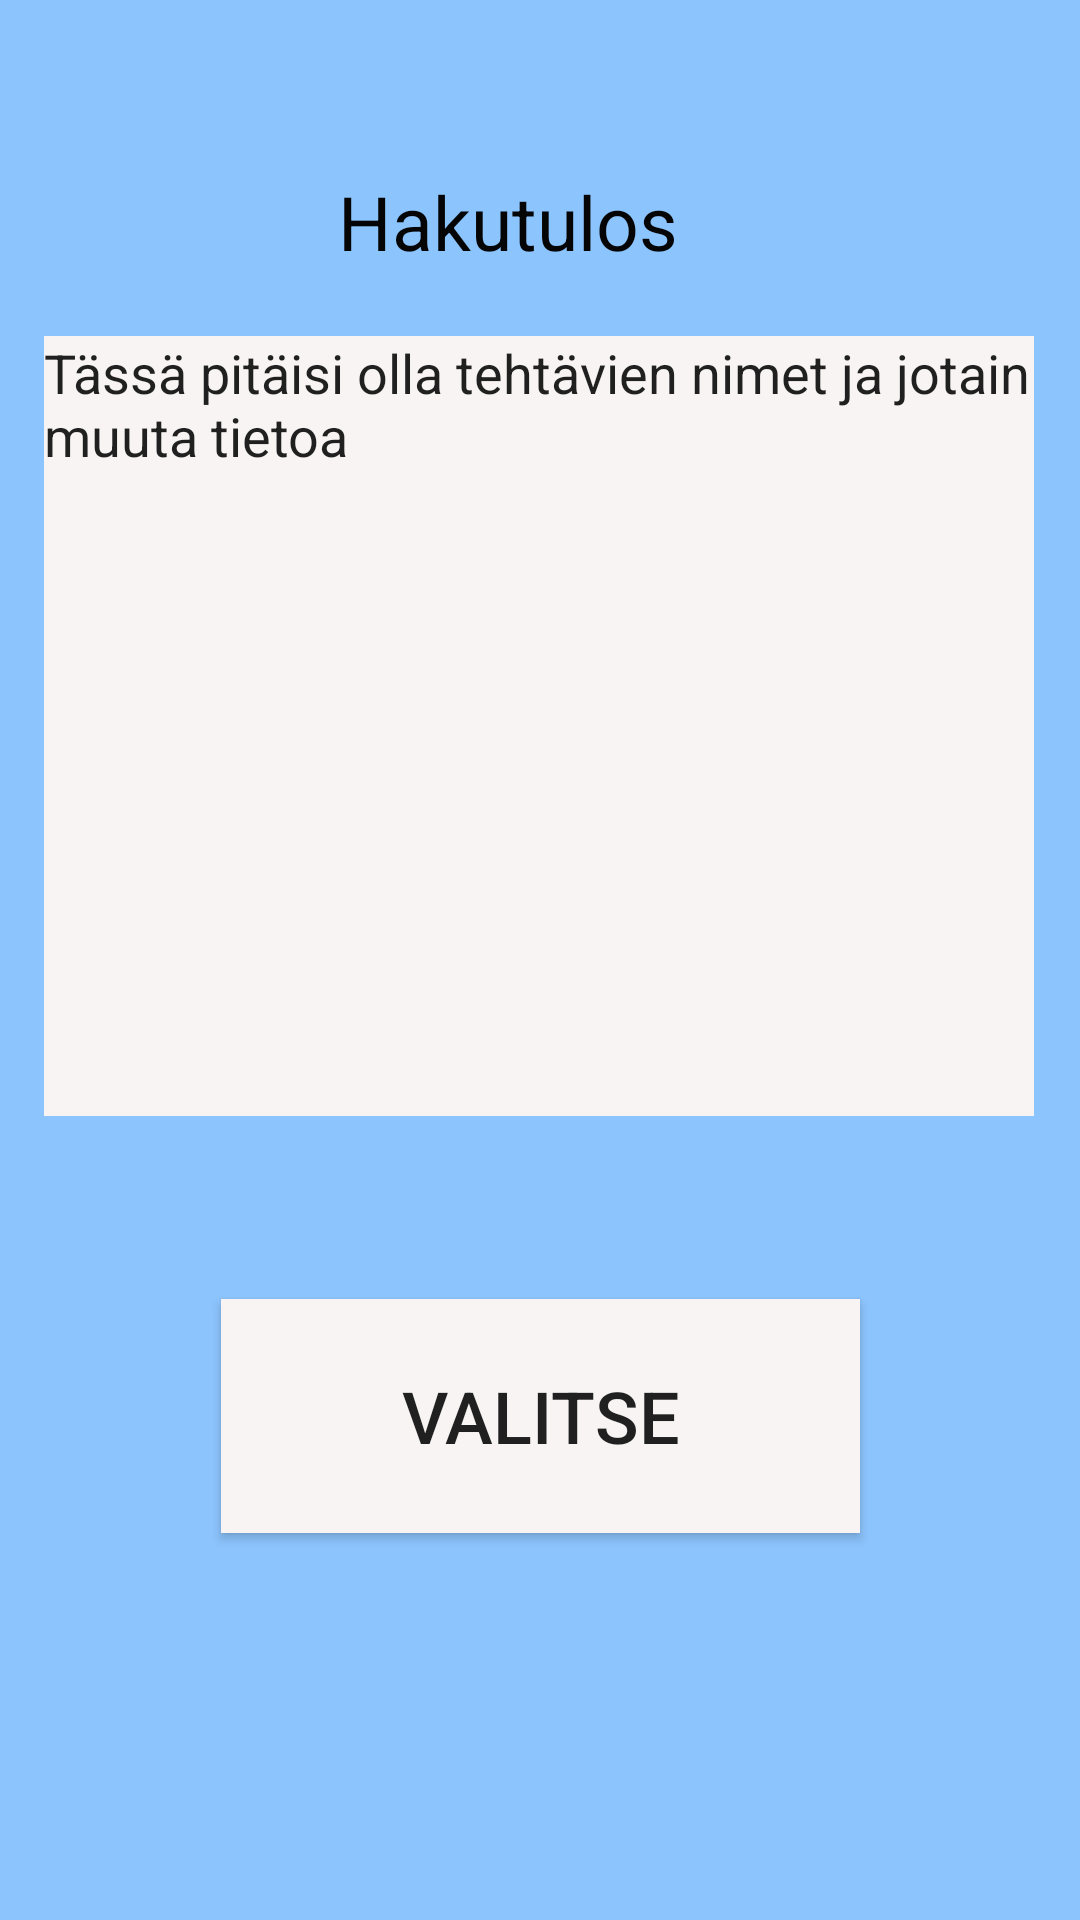

Write the Android layout XML for this screen, with the resource values it uses.
<!-- AndroidManifest.xml: application theme AppTheme -->
<!-- res/layout/fragment_search_results.xml -->
<?xml version="1.0" encoding="utf-8"?>
<androidx.constraintlayout.widget.ConstraintLayout xmlns:android="http://schemas.android.com/apk/res/android"
    xmlns:app="http://schemas.android.com/apk/res-auto"
    xmlns:tools="http://schemas.android.com/tools"
    android:id="@+id/frameLayout3"
    android:layout_width="match_parent"
    android:layout_height="match_parent"
    android:background="#8CC4FD"
    tools:context=".ui.task.SearchResults"
    tools:layout_editor_absoluteY="81dp">

    

    <TextView
        android:id="@+id/textView5"
        android:layout_width="wrap_content"
        android:layout_height="wrap_content"
        android:text="@string/hakutulos"
        android:textColor="#050505"
        android:textSize="25sp"
        app:layout_constraintBottom_toBottomOf="parent"
        app:layout_constraintEnd_toEndOf="parent"
        app:layout_constraintHorizontal_bias="0.457"
        app:layout_constraintStart_toStartOf="parent"
        app:layout_constraintTop_toTopOf="parent"
        app:layout_constraintVertical_bias="0.094"
        tools:layout_conversion_absoluteHeight="144dp"
        tools:layout_conversion_absoluteWidth="526dp" />

    <Button
        android:id="@+id/btn_select_task"
        android:layout_width="213dp"
        android:layout_height="78dp"
        android:layout_marginStart="150dp"
        android:layout_marginTop="484dp"
        android:layout_marginEnd="149dp"
        android:layout_marginBottom="154dp"
        android:background="#F8F4F4"
        android:gravity="center|clip_vertical"
        android:text="@string/btn_accept_select"
        android:textSize="24dp"
        app:layout_constraintBottom_toBottomOf="parent"
        app:layout_constraintEnd_toEndOf="parent"
        app:layout_constraintHorizontal_bias="0.504"
        app:layout_constraintStart_toStartOf="parent"
        app:layout_constraintTop_toTopOf="parent"
        app:layout_constraintVertical_bias="0.672"
        tools:layout_conversion_absoluteHeight="48dp"
        tools:layout_conversion_absoluteWidth="88dp" />

    <EditText
        android:id="@+id/editTextTextMultiLine2"
        android:layout_width="330dp"
        android:layout_height="260dp"
        android:layout_marginTop="112dp"
        android:layout_marginBottom="80dp"
        android:background="#F8F4F4"
        android:ems="10"
        android:gravity="start|top"
        android:inputType="textMultiLine"
        android:text="Tässä pitäisi olla tehtävien nimet ja jotain muuta tietoa"
        app:layout_constraintBottom_toTopOf="@+id/btnmuokkaus"
        app:layout_constraintEnd_toEndOf="parent"
        app:layout_constraintHorizontal_bias="0.493"
        app:layout_constraintStart_toStartOf="parent"
        app:layout_constraintTop_toTopOf="parent" />

</androidx.constraintlayout.widget.ConstraintLayout>
<!-- resources referenced by this layout -->
<resources>
  <string name="btn_accept_select">Valitse</string>
  <string name="hakutulos">Hakutulos</string>
  <style name="AppTheme" parent="Theme.AppCompat.Light.DarkActionBar">
          
          <item name="colorPrimary">#913CCD</item>
          <item name="colorPrimaryDark">#343533</item>
          <item name="colorAccent">#913CCD</item>
      </style>
</resources>
